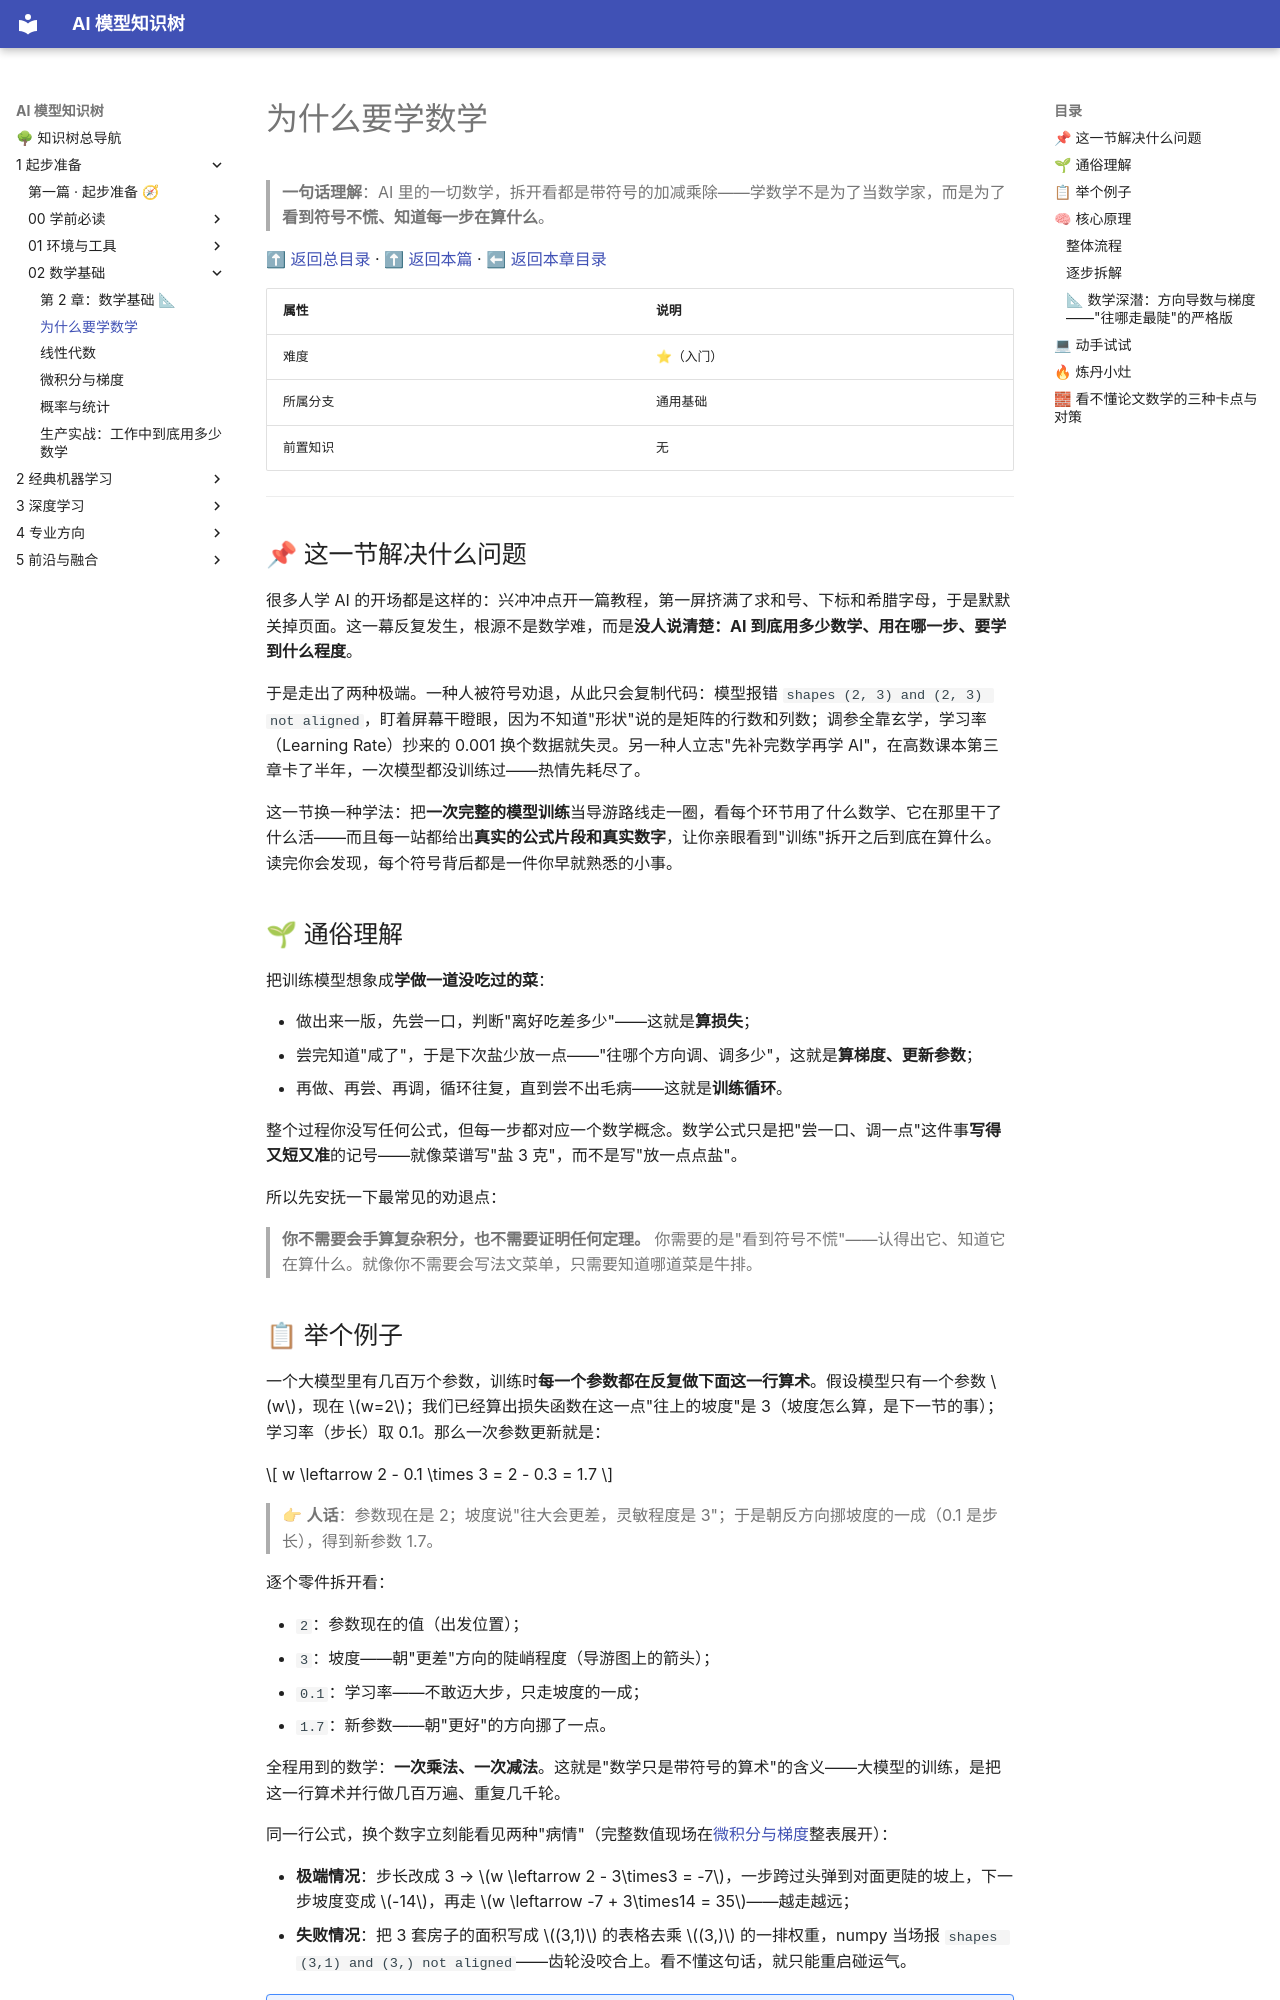

repository: lizhengzhong20-sketch/model_learning · page: 1-起步准备/02-数学基础/01-为什么要学数学/index.html · generator: mkdocs

# 为什么要学数学

> **一句话理解**：AI 里的一切数学，拆开看都是带符号的加减乘除——学数学不是为了当数学家，而是为了**看到符号不慌、知道每一步在算什么**。

[⬆ 返回总目录](../../../README.md) · [⬆ 返回本篇](../README.md) · [⬅ 返回本章目录](./README.md)

| 属性 | 说明 |
|------|------|
| 难度 | ⭐（入门） |
| 所属分支 | 通用基础 |
| 前置知识 | 无 |

---

## 📌 这一节解决什么问题

很多人学 AI 的开场都是这样的：兴冲冲点开一篇教程，第一屏挤满了求和号、下标和希腊字母，于是默默关掉页面。这一幕反复发生，根源不是数学难，而是**没人说清楚：AI 到底用多少数学、用在哪一步、要学到什么程度**。

于是走出了两种极端。一种人被符号劝退，从此只会复制代码：模型报错 `shapes (2, 3) and (2, 3) not aligned`，盯着屏幕干瞪眼，因为不知道"形状"说的是矩阵的行数和列数；调参全靠玄学，学习率（Learning Rate）抄来的 0.001 换个数据就失灵。另一种人立志"先补完数学再学 AI"，在高数课本第三章卡了半年，一次模型都没训练过——热情先耗尽了。

这一节换一种学法：把**一次完整的模型训练**当导游路线走一圈，看每个环节用了什么数学、它在那里干了什么活——而且每一站都给出**真实的公式片段和真实数字**，让你亲眼看到"训练"拆开之后到底在算什么。读完你会发现，每个符号背后都是一件你早就熟悉的小事。

## 🌱 通俗理解

把训练模型想象成**学做一道没吃过的菜**：

- 做出来一版，先尝一口，判断"离好吃差多少"——这就是**算损失**；
- 尝完知道"咸了"，于是下次盐少放一点——"往哪个方向调、调多少"，这就是**算梯度、更新参数**；
- 再做、再尝、再调，循环往复，直到尝不出毛病——这就是**训练循环**。

整个过程你没写任何公式，但每一步都对应一个数学概念。数学公式只是把"尝一口、调一点"这件事**写得又短又准**的记号——就像菜谱写"盐 3 克"，而不是写"放一点点盐"。

所以先安抚一下最常见的劝退点：

> **你不需要会手算复杂积分，也不需要证明任何定理。**
> 你需要的是"看到符号不慌"——认得出它、知道它在算什么。就像你不需要会写法文菜单，只需要知道哪道菜是牛排。

## 📋 举个例子

一个大模型里有几百万个参数，训练时**每一个参数都在反复做下面这一行算术**。假设模型只有一个参数 $w$，现在 $w=2$；我们已经算出损失函数在这一点"往上的坡度"是 3（坡度怎么算，是下一节的事）；学习率（步长）取 0.1。那么一次参数更新就是：

$$
w \leftarrow 2 - 0.1 \times 3 = 2 - 0.3 = 1.7
$$

> 👉 **人话**：参数现在是 2；坡度说"往大会更差，灵敏程度是 3"；于是朝反方向挪坡度的一成（0.1 是步长），得到新参数 1.7。

逐个零件拆开看：

- `2`：参数现在的值（出发位置）；
- `3`：坡度——朝"更差"方向的陡峭程度（导游图上的箭头）；
- `0.1`：学习率——不敢迈大步，只走坡度的一成；
- `1.7`：新参数——朝"更好"的方向挪了一点。

全程用到的数学：**一次乘法、一次减法**。这就是"数学只是带符号的算术"的含义——大模型的训练，是把这一行算术并行做几百万遍、重复几千轮。

同一行公式，换个数字立刻能看见两种"病情"（完整数值现场在[微积分与梯度](./03-微积分与梯度.md)整表展开）：

- **极端情况**：步长改成 3 → $w \leftarrow 2 - 3\times3 = -7$，一步跨过头弹到对面更陡的坡上，下一步坡度变成 $-14$，再走 $w \leftarrow -7 + 3\times14 = 35$——越走越远；
- **失败情况**：把 3 套房子的面积写成 $(3,1)$ 的表格去乘 $(3,)$ 的一排权重，numpy 当场报 `shapes (3,1) and (3,) not aligned`——齿轮没咬合上。看不懂这句话，就只能重启碰运气。

<details>
<summary>📊 展开失败现场：步长过大的三步复利表 + 形状报错的读法</summary>

**翻车一（步长过大，极端情况）**：还是 $w=2$、坡度公式 $2w$，但学习率取 3：

| 步数 | 当前 w | 坡度 2w | 新 w | loss = w² |
|------|--------|---------|------|-----------|
| 0 | 2.0 | 4.0 | — | 4.0 |
| 1 | 2.0 | 4.0 | −10.0 | 100.0 |
| 2 | −10.0 | −20.0 | 50.0 | 2500.0 |
| 3 | 50.0 | 100.0 | −250.0 | 62500.0 |

每步 $w$ 乘上 $1-2\times3=-5$：三步从 4 涨到 62500——真实训练里"loss 飞天变 NaN"的最小复现（完整病理在[微积分与梯度](./03-微积分与梯度.md)）。

**翻车二（形状不咬合，失败情况）**：跑 `np.array([[1.0],[1.6],[2.0]]) * np.array([4.0, 4.0])`，报 `shapes (3,1) and (2,) not aligned`。读法分两步：先看形状——左边是 3 行 1 列的表，右边是 2 个数的一排；再按"内圈相等"规则找错——右边本该是 1 个数（每行乘同一个权重）或转置成 (1,3) 对 (3,)。**报错信息是一句数学陈述，读得懂它，重启就不再是唯一手段。**

</details>

## 🧠 核心原理

### 整体流程

一次模型训练的旅程，每一站对应一门数学：

```mermaid
graph LR
    A["① 数据进模型<br/>一批数字乘乘加加"] -->|"线性代数"| B["② 算损失<br/>预测离真实差多少"]
    B -->|"函数求值"| C["③ 调参数<br/>找损失的最低点"]
    C -->|"导数与梯度<br/>（微积分）"| D["④ 评估效果<br/>模型说有多大概率"]
    D -->|"概率统计"| A
```
